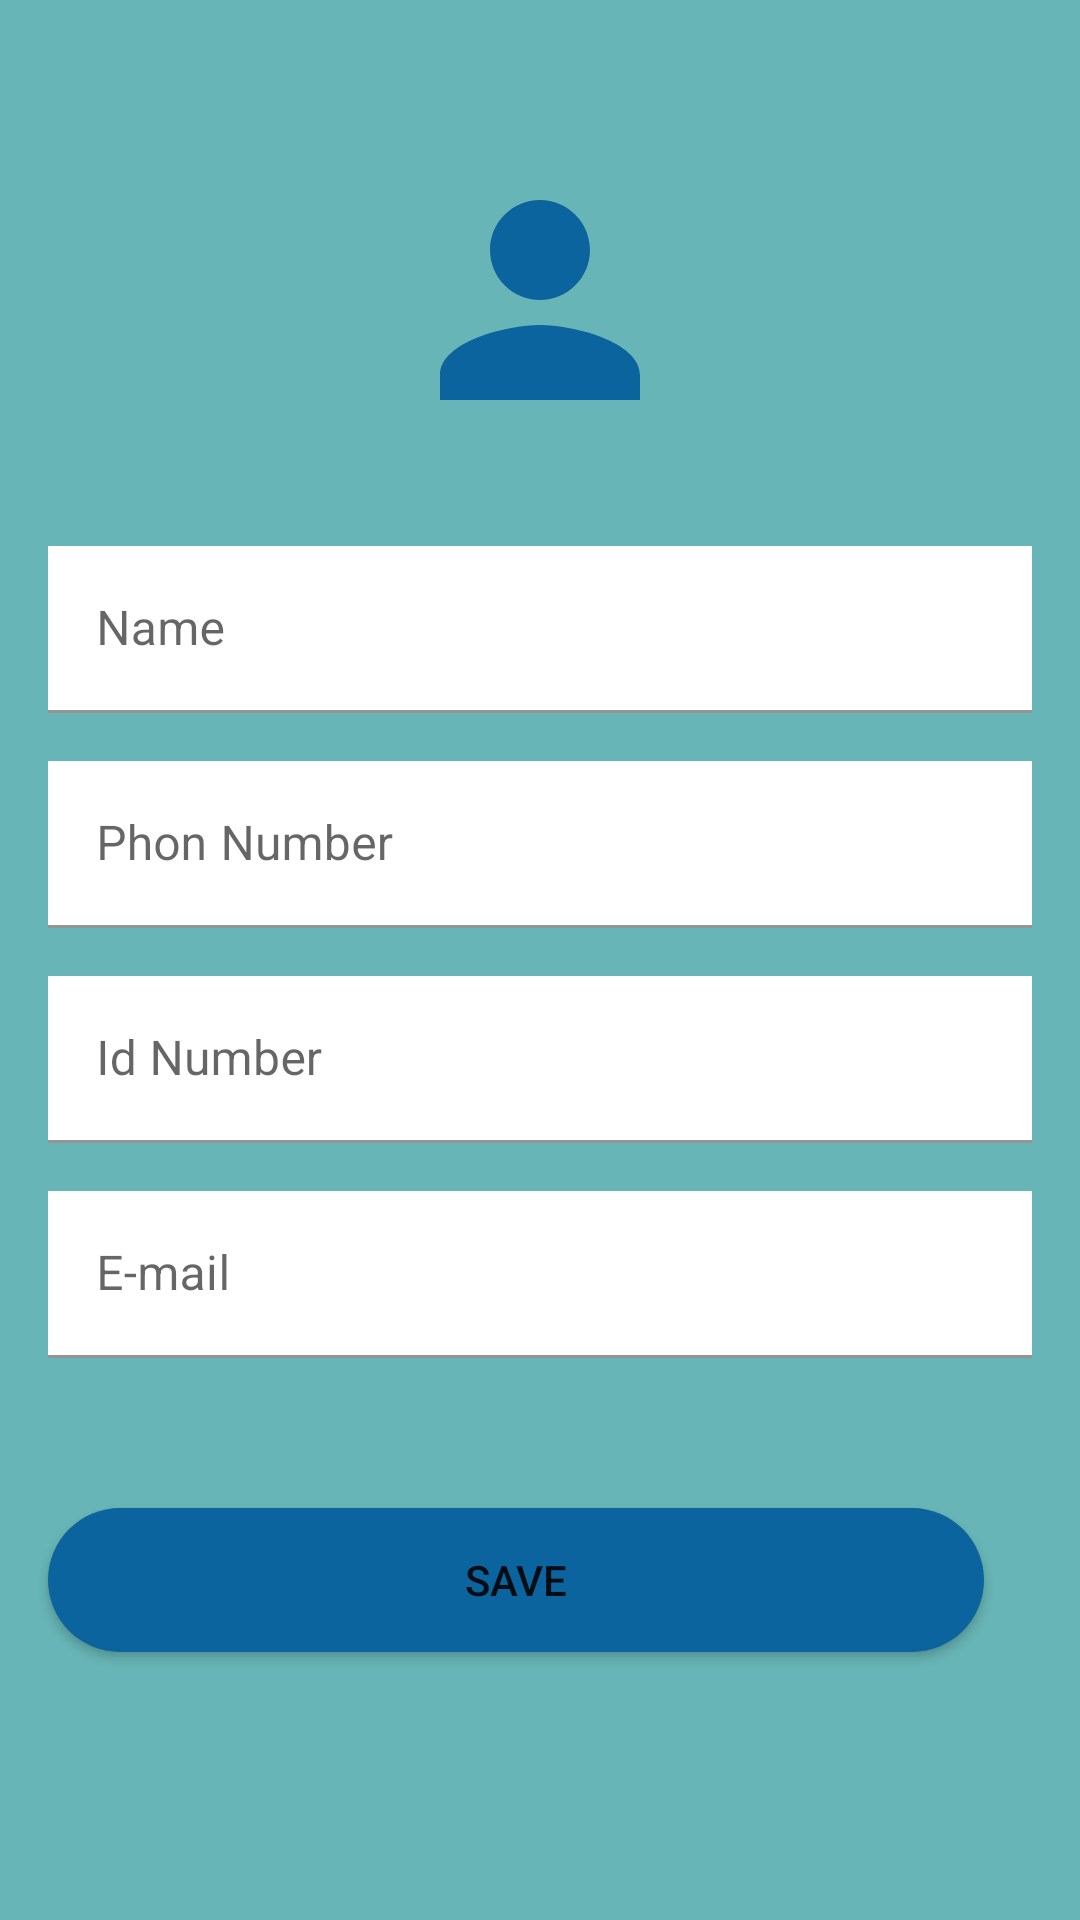

Reconstruct the res/layout file that produces this screen, plus the resources it refers to.
<!-- AndroidManifest.xml: application theme Theme.InHomeCareApp -->
<!-- res/layout/activity_profile.xml -->
<?xml version="1.0" encoding="utf-8"?>
<androidx.constraintlayout.widget.ConstraintLayout xmlns:android="http://schemas.android.com/apk/res/android"
    xmlns:app="http://schemas.android.com/apk/res-auto"
    xmlns:tools="http://schemas.android.com/tools"
    android:layout_width="match_parent"
    android:layout_height="match_parent"
    android:background="@color/babyBlue"
    tools:context=".customer.profile">

    <ImageView
        android:id="@+id/imageView"
        android:layout_width="100dp"
        android:layout_height="100dp"
        android:layout_marginTop="50dp"
        app:layout_constraintEnd_toEndOf="parent"
        app:layout_constraintStart_toStartOf="parent"
        app:layout_constraintTop_toTopOf="parent"
        app:srcCompat="@drawable/ic_baseline_person_24"
        app:tint="@color/blue" />

    <com.google.android.material.textfield.TextInputLayout
        android:id="@+id/filledTextField"
        android:layout_width="match_parent"
        android:layout_height="wrap_content"
        android:layout_marginStart="16dp"
        android:layout_marginTop="32dp"
        android:layout_marginEnd="16dp"
        android:hint="Name"
        app:layout_constraintEnd_toEndOf="parent"
        app:layout_constraintStart_toStartOf="parent"
        app:layout_constraintTop_toBottomOf="@+id/imageView">

        <com.google.android.material.textfield.TextInputEditText
            android:id="@+id/nameeee"
            android:layout_width="match_parent"
            android:layout_height="wrap_content"
            android:background="@color/white" />

    </com.google.android.material.textfield.TextInputLayout>

    <com.google.android.material.textfield.TextInputLayout
        android:id="@+id/filledTextFiield"
        android:layout_width="match_parent"
        android:layout_height="wrap_content"
        android:layout_marginStart="16dp"
        android:layout_marginTop="16dp"
        android:layout_marginEnd="16dp"
        android:hint="Phon Number"
        app:layout_constraintEnd_toEndOf="parent"
        app:layout_constraintStart_toStartOf="parent"
        app:layout_constraintTop_toBottomOf="@+id/filledTextField">

        <com.google.android.material.textfield.TextInputEditText
            android:id="@+id/phoneee"
            android:layout_width="match_parent"
            android:layout_height="wrap_content"
            android:background="@color/white"
            android:inputType="phone" />

    </com.google.android.material.textfield.TextInputLayout>

    <com.google.android.material.textfield.TextInputLayout
        android:id="@+id/filledTextFiioeld"
        android:layout_width="match_parent"
        android:layout_height="wrap_content"
        android:layout_marginStart="16dp"
        android:layout_marginTop="16dp"
        android:layout_marginEnd="16dp"
        android:hint="Id Number"
        app:layout_constraintEnd_toEndOf="parent"
        app:layout_constraintStart_toStartOf="parent"
        app:layout_constraintTop_toBottomOf="@+id/filledTextFiield">

        <com.google.android.material.textfield.TextInputEditText
            android:id="@+id/Idd"
            android:layout_width="match_parent"
            android:layout_height="wrap_content"
            android:background="@color/white"
            android:inputType="phone" />

    </com.google.android.material.textfield.TextInputLayout>

    <com.google.android.material.textfield.TextInputLayout
        android:id="@+id/filledTextFiieild"
        android:layout_width="match_parent"
        android:layout_height="wrap_content"
        android:layout_marginStart="16dp"
        android:layout_marginTop="16dp"
        android:layout_marginEnd="16dp"
        android:hint="E-mail"
        app:layout_constraintEnd_toEndOf="parent"
        app:layout_constraintStart_toStartOf="parent"
        app:layout_constraintTop_toBottomOf="@+id/filledTextFiioeld">

        <com.google.android.material.textfield.TextInputEditText
            android:id="@+id/emailll"
            android:layout_width="match_parent"
            android:layout_height="wrap_content"
            android:background="@color/white"
            android:inputType="textEmailAddress" />

    </com.google.android.material.textfield.TextInputLayout>

    <Button
        android:id="@+id/button3"
        android:layout_width="0dp"
        android:layout_height="wrap_content"
        android:layout_marginStart="16dp"
        android:layout_marginTop="50dp"
        android:layout_marginEnd="16dp"
        android:background="@drawable/btn"
        android:text="Save"
        app:layout_constraintEnd_toEndOf="@+id/filledTextFiieild"
        app:layout_constraintStart_toStartOf="parent"
        app:layout_constraintTop_toBottomOf="@+id/filledTextFiieild" />

</androidx.constraintlayout.widget.ConstraintLayout>
<!-- resources referenced by this layout -->
<resources>
  <color name="babyBlue">#67b5b6</color>
  <color name="blue">#0b649e</color>
  <color name="white">#FFFFFFFF</color>
  <!-- drawable btn (drawable) -->
  <?xml version="1.0" encoding="utf-8"?>
  <selector xmlns:android="http://schemas.android.com/apk/res/android">
      <item>
          <shape xmlns:android="http://schemas.android.com/apk/res/android" android:shape="rectangle">
              <solid android:color="@color/blue" />
              <corners android:radius="40dp" />
          </shape>
      </item>
  
  </selector>
  <!-- drawable ic_baseline_person_24 (drawable) -->
  <vector android:height="24dp" android:tint="#F7F9FA"
      android:viewportHeight="24" android:viewportWidth="24"
      android:width="24dp" xmlns:android="http://schemas.android.com/apk/res/android">
      <path android:fillColor="@android:color/white" android:pathData="M12,12c2.21,0 4,-1.79 4,-4s-1.79,-4 -4,-4 -4,1.79 -4,4 1.79,4 4,4zM12,14c-2.67,0 -8,1.34 -8,4v2h16v-2c0,-2.66 -5.33,-4 -8,-4z"/>
  </vector>
  <style name="Theme.InHomeCareApp" parent="Theme.MaterialComponents.DayNight.DarkActionBar">
          
          <item name="colorPrimary">@color/blue</item>
          <item name="colorPrimaryVariant">@color/blue</item>
          <item name="colorOnPrimary">@color/white</item>
          
          <item name="colorSecondary">@color/teal_200</item>
          <item name="colorSecondaryVariant">@color/teal_700</item>
          <item name="colorOnSecondary">@color/black</item>
          
          <item name="android:statusBarColor" tools:targetApi="l">?attr/colorPrimaryVariant</item>
          
      </style>
  <color name="teal_200">#FF03DAC5</color>
  <color name="teal_700">#FF018786</color>
  <color name="black">#FF000000</color>
</resources>
